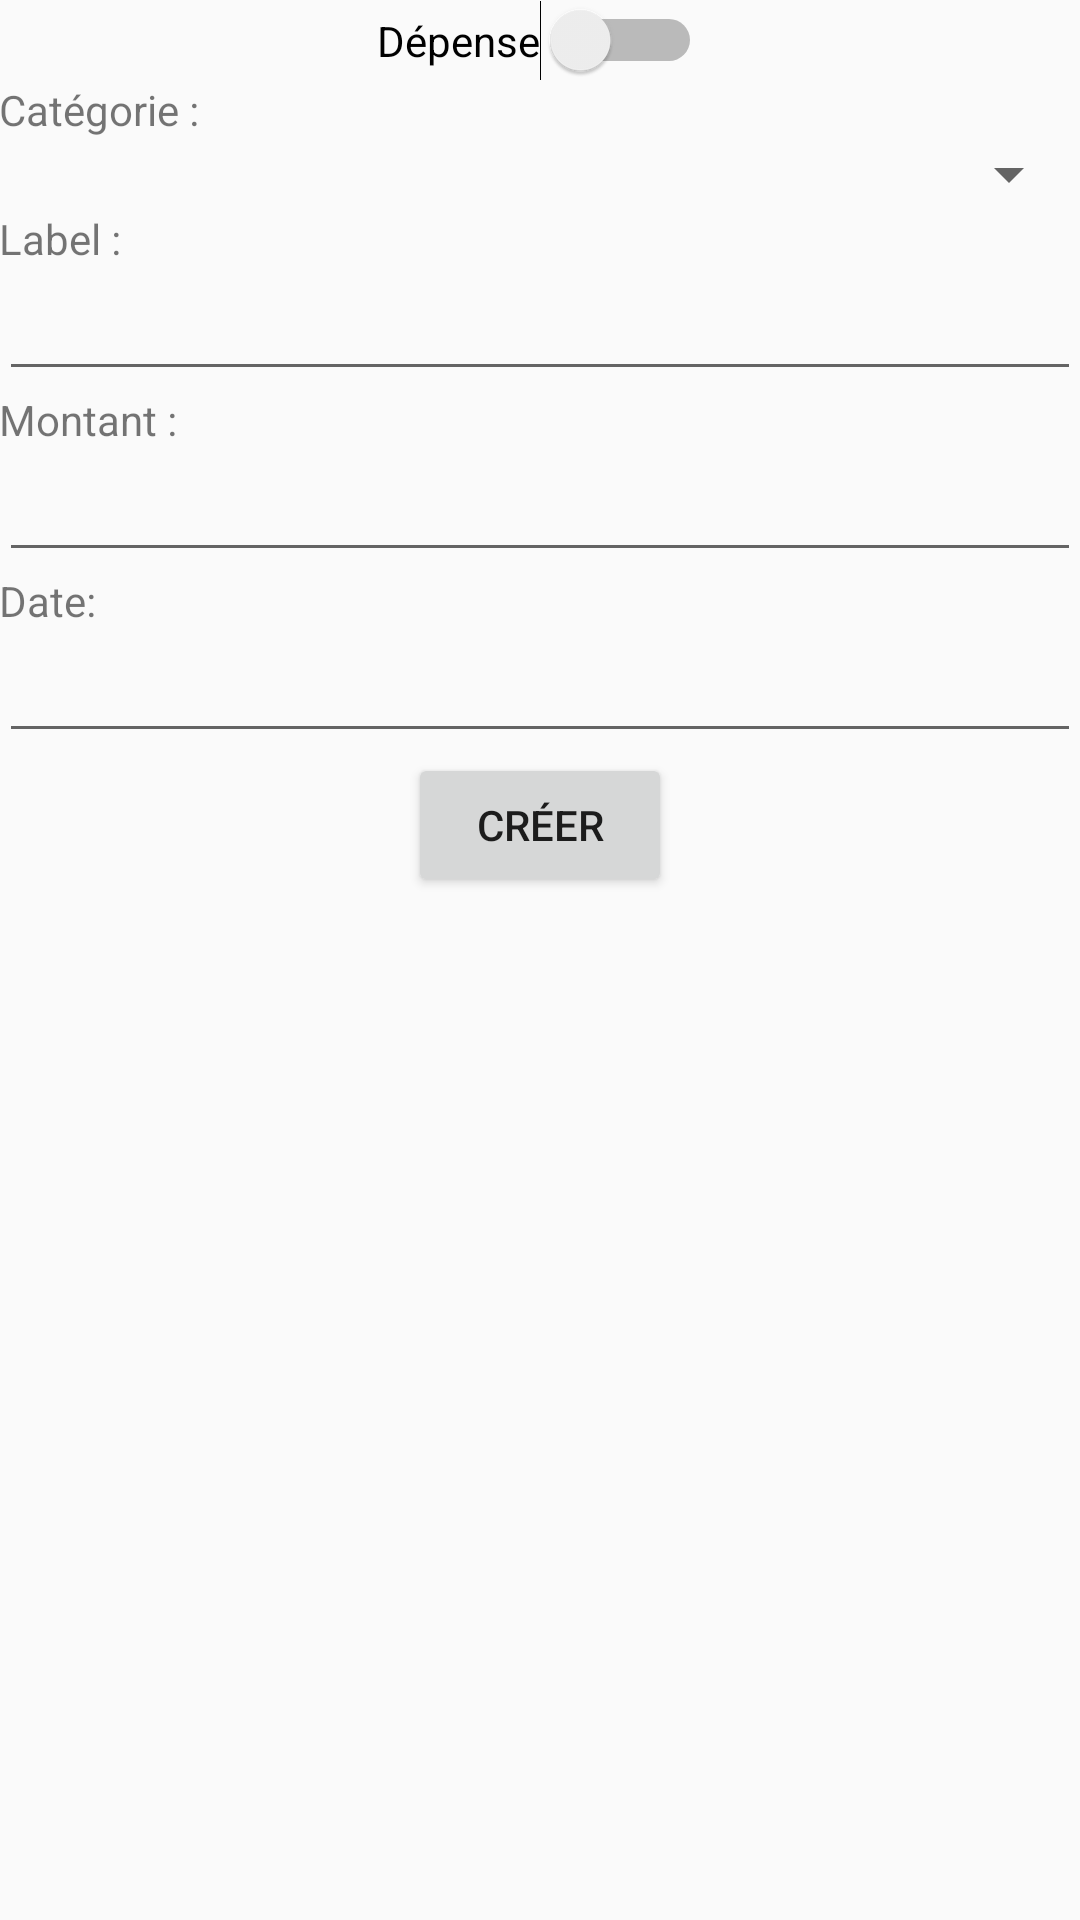

Reconstruct the res/layout file that produces this screen, plus the resources it refers to.
<!-- AndroidManifest.xml: application theme AppTheme -->
<!-- res/layout/activity_add_item.xml -->
<?xml version="1.0" encoding="utf-8"?>
<RelativeLayout xmlns:android="http://schemas.android.com/apk/res/android"
    xmlns:tools="http://schemas.android.com/tools"
    android:layout_width="match_parent"
    android:layout_height="match_parent"
    android:paddingBottom="@dimen/activity_vertical_margin"
    android:paddingLeft="@dimen/activity_horizontal_margin"
    android:paddingRight="@dimen/activity_horizontal_margin"
    android:paddingTop="@dimen/activity_vertical_margin"
    tools:context="fr.ig2i.pocketbudget.activity.AddItem">

    <LinearLayout
        android:orientation="vertical"
        android:layout_width="match_parent"
        android:layout_height="match_parent"
        android:layout_alignParentTop="true"
        android:layout_alignParentStart="true"
        android:clickable="true"
        android:focusableInTouchMode="true" >

        <Switch
            android:layout_width="wrap_content"
            android:layout_height="wrap_content"
            android:text="Dépense"
            android:id="@+id/item_switch"
            android:layout_gravity="center_horizontal" />

        <TextView
            android:layout_width="wrap_content"
            android:layout_height="wrap_content"
            android:text="Catégorie :"
            android:id="@+id/item_category" />

        <Spinner
            android:id="@+id/item_category_spinner"
            android:layout_width="match_parent"
            android:layout_height="wrap_content" />

        <TextView
            android:layout_width="wrap_content"
            android:layout_height="wrap_content"
            android:text="Label :"
            android:id="@+id/item_label" />

        <AutoCompleteTextView
            android:layout_width="match_parent"
            android:layout_height="wrap_content"
            android:id="@+id/item_label_editText" />

        <TextView
            android:layout_width="wrap_content"
            android:layout_height="wrap_content"
            android:text="Montant :"
            android:id="@+id/item_amount" />

        <AutoCompleteTextView
            android:layout_width="match_parent"
            android:layout_height="wrap_content"
            android:inputType="numberDecimal"
            android:imeOptions="actionDone"
            android:ems="10"
            android:id="@+id/item_amount_editText" />

        <TextView
            android:layout_width="wrap_content"
            android:layout_height="wrap_content"
            android:text="Date:"
            android:id="@+id/item_date" />


        <EditText
            android:layout_width="match_parent"
            android:layout_height="wrap_content"
            android:id="@+id/item_date_editText" />

        <Button
            android:layout_width="wrap_content"
            android:layout_height="wrap_content"
            android:text="Créer"
            android:id="@+id/create_button"
            android:layout_gravity="center_horizontal" />

    </LinearLayout>

</RelativeLayout>
<!-- resources referenced by this layout -->
<resources>
  <style name="AppTheme" parent="Theme.AppCompat.Light.DarkActionBar">
          
          <item name="colorPrimary">@color/colorPrimary</item>
          <item name="colorPrimaryDark">@color/colorPrimaryDark</item>
          <item name="colorAccent">@color/colorAccent</item>
      </style>
  <color name="colorPrimary">#3AB09E</color>
  <color name="colorPrimaryDark">#00A478</color>
  <color name="colorAccent">#3AB09E</color>
</resources>
